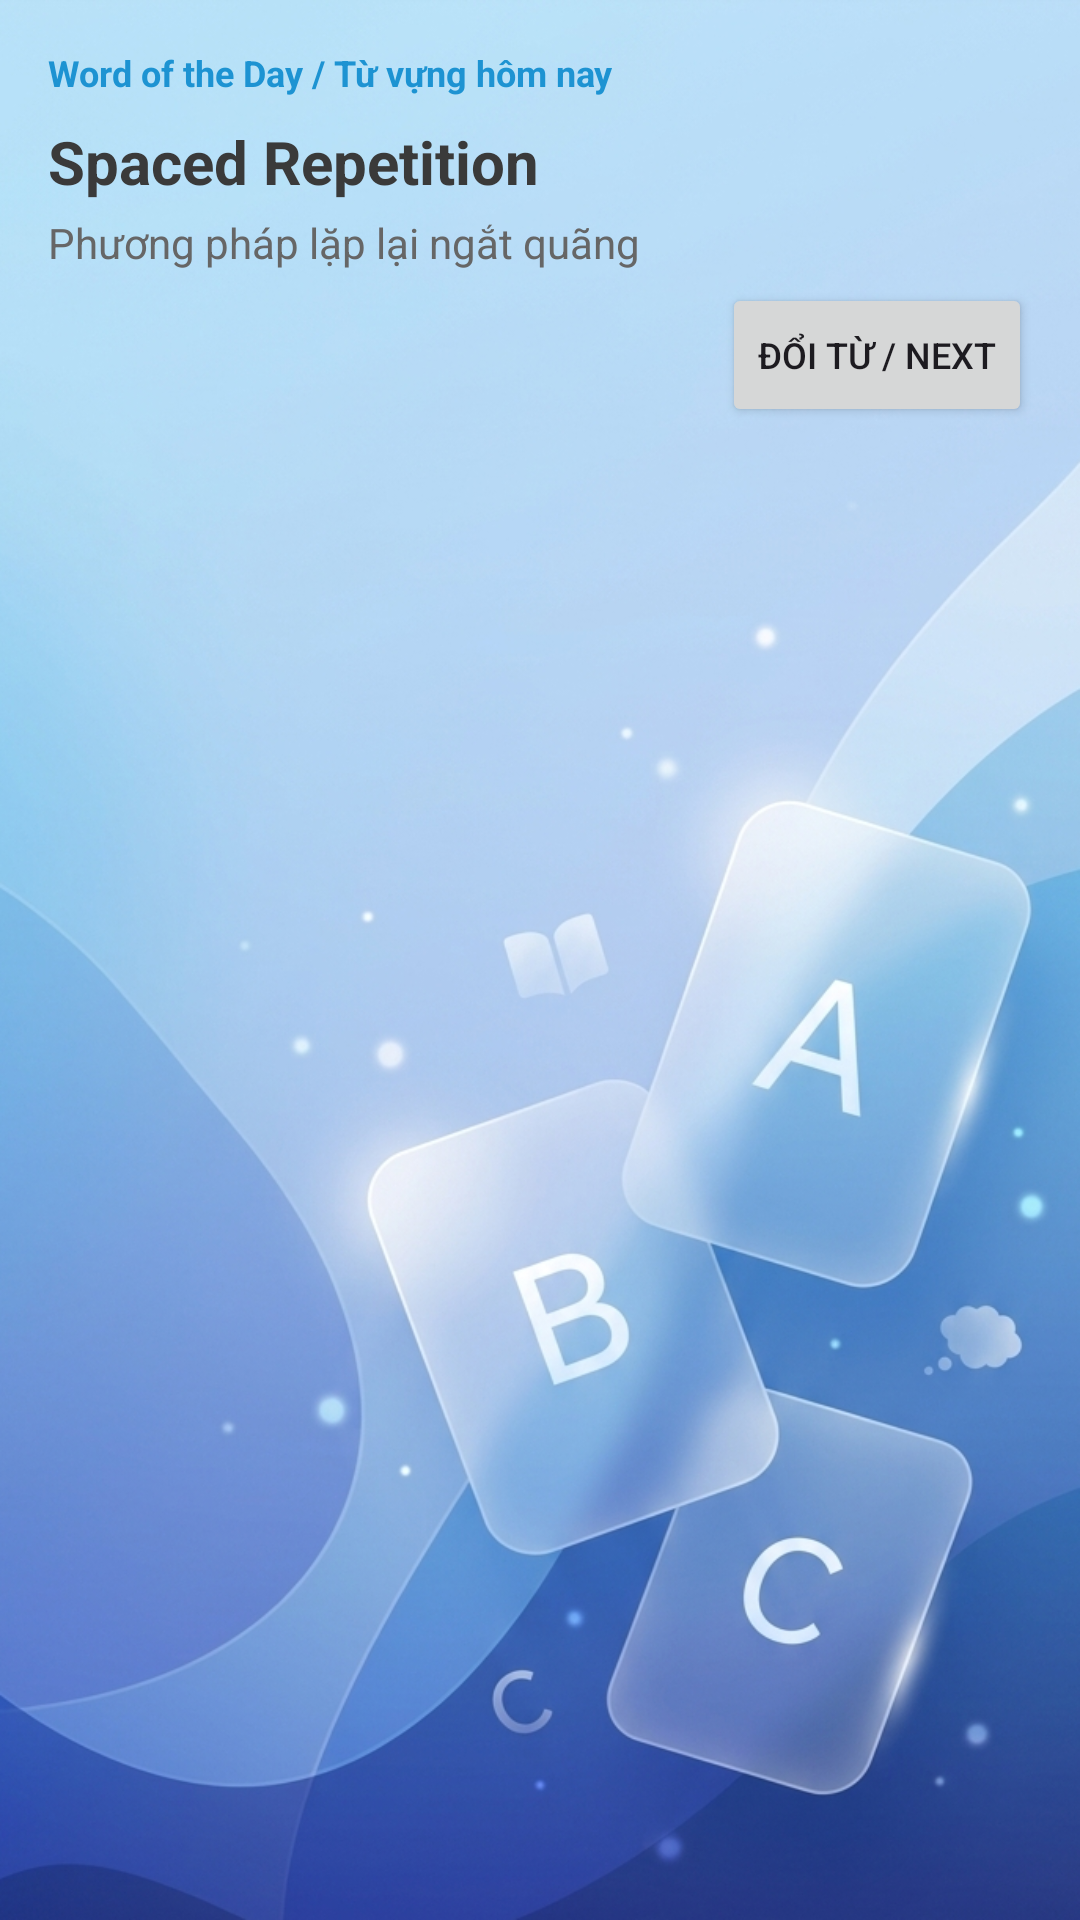

Layout XML and referenced resources for this Android screen:
<!-- AndroidManifest.xml: application theme Theme.SmartFlashCard -->
<!-- res/layout/widget_flashcard.xml -->
<?xml version="1.0" encoding="utf-8"?>
<LinearLayout xmlns:android="http://schemas.android.com/apk/res/android"
    android:layout_width="match_parent"
    android:layout_height="match_parent"
    android:background="@drawable/bg"
    android:orientation="vertical"
    android:padding="16dp">

    <TextView
        android:id="@+id/widgetTitle"
        android:layout_width="wrap_content"
        android:layout_height="wrap_content"
        android:text="Word of the Day / Từ vựng hôm nay"
        android:textColor="#1D93D2"
        android:textSize="12sp"
        android:textStyle="bold" />

    <TextView
        android:id="@+id/widgetWord"
        android:layout_width="match_parent"
        android:layout_height="wrap_content"
        android:layout_marginTop="8dp"
        android:text="Spaced Repetition"
        android:textColor="#3A3A3A"
        android:textSize="20sp"
        android:textStyle="bold" />

    <TextView
        android:id="@+id/widgetMeaning"
        android:layout_width="match_parent"
        android:layout_height="wrap_content"
        android:layout_marginTop="4dp"
        android:text="Phương pháp lặp lại ngắt quãng"
        android:textColor="#666666"
        android:textSize="14sp" />

    <Button
        android:id="@+id/btnRefreshWidget"
        android:layout_width="wrap_content"
        android:layout_height="wrap_content"
        android:layout_gravity="end"
        android:layout_marginTop="4dp"
        android:textSize="12sp"
        android:text="Đổi từ / Next" />
</LinearLayout>
<!-- resources referenced by this layout -->
<resources>
  <style name="Theme.SmartFlashCard" parent="Base.Theme.SmartFlashCard" />
  <color name="md_theme_light_primary">#5E9ED9</color>
  <color name="md_theme_light_onPrimary">#FFFFFF</color>
  <color name="md_theme_light_primaryContainer">#A9DBFF</color>
  <color name="md_theme_light_onPrimaryContainer">#162E7B</color>
  <color name="md_theme_light_secondary">#00BCD4</color>
  <color name="md_theme_light_onSecondary">#FFFFFF</color>
  <color name="md_theme_light_secondaryContainer">#B2EBF2</color>
  <color name="md_theme_light_onSecondaryContainer">#006064</color>
  <color name="md_theme_light_tertiary">#66BB6A</color>
  <color name="md_theme_light_onTertiary">#FFFFFF</color>
  <color name="md_theme_light_tertiaryContainer">#C8E6C9</color>
  <color name="md_theme_light_onTertiaryContainer">#1B5E20</color>
  <color name="md_theme_light_background">#A9DBFF</color>
  <color name="md_theme_light_onBackground">#162E7B</color>
  <color name="md_theme_light_error">#E53935</color>
  <color name="md_theme_light_onError">#FFFFFF</color>
  <color name="md_theme_light_errorContainer">#FFCDD2</color>
  <color name="md_theme_light_onErrorContainer">#B71C1C</color>
  <color name="md_theme_light_surface">#FFFFFF</color>
  <color name="md_theme_light_onSurface">#162E7B</color>
  <color name="md_theme_light_surfaceVariant">#A9DBFF</color>
  <color name="md_theme_light_onSurfaceVariant">#162E7B</color>
  <color name="md_theme_light_outline">#5E9ED9</color>
  <style name="Widget.SmartFlashCard.Button" parent="Widget.Material3.Button">
          <item name="cornerRadius">@dimen/kid_corner_button</item>
          <item name="backgroundTint">#3C9DF2</item>
          <item name="android:textColor">?attr/colorOnPrimary</item>
      </style>
  <style name="Widget.SmartFlashCard.Card" parent="Widget.Material3.CardView.Elevated">
          <item name="cardCornerRadius">@dimen/kid_corner_card</item>
          <item name="cardElevation">@dimen/kid_elevation_card</item>
          <item name="cardBackgroundColor">?attr/colorSurface</item>
          <item name="strokeWidth">0dp</item>
      </style>
  <style name="Widget.SmartFlashCard.Toolbar" parent="Widget.Material3.Toolbar">
          <item name="android:background">?attr/colorPrimary</item>
          <item name="titleTextColor">?attr/colorOnPrimary</item>
          <item name="subtitleTextColor">?attr/colorOnPrimary</item>
          <item name="navigationIconTint">?attr/colorOnPrimary</item>
      </style>
  <style name="Widget.SmartFlashCard.Fab" parent="Widget.Material3.FloatingActionButton.Primary">
          <item name="backgroundTint">?attr/colorSecondary</item>
          <item name="tint">?attr/colorOnSecondary</item>
          <item name="shapeAppearance">@style/ShapeAppearance.SmartFlashCard.Medium</item>
      </style>
  <style name="ShapeAppearance.SmartFlashCard.Small" parent="ShapeAppearance.Material3.Corner.Small">
          <item name="cornerSize">@dimen/kid_corner_small</item>
      </style>
  <style name="ShapeAppearance.SmartFlashCard.Medium" parent="ShapeAppearance.Material3.Corner.Medium">
          <item name="cornerSize">@dimen/kid_corner_button</item>
      </style>
  <style name="ShapeAppearance.SmartFlashCard.Large" parent="ShapeAppearance.Material3.Corner.Large">
          <item name="cornerSize">@dimen/kid_corner_card</item>
      </style>
  <dimen name="kid_corner_button">16dp</dimen>
  <dimen name="kid_corner_card">24dp</dimen>
  <dimen name="kid_elevation_card">4dp</dimen>
  <dimen name="kid_corner_small">12dp</dimen>
</resources>
